Image classification data set "images" (SriniMaiya/ECG-Signal-Classification on GitHub). Class labels (3): ARR, CHF, NSR.

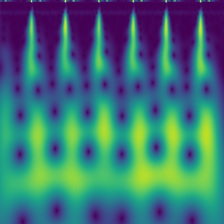
Label: ARR

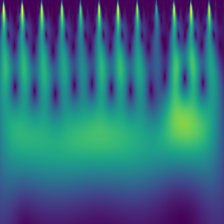
Label: NSR

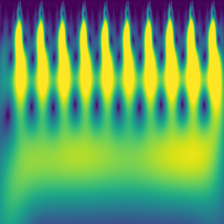
Label: CHF

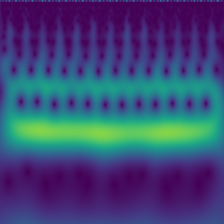
Label: CHF

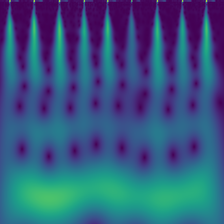
Label: NSR

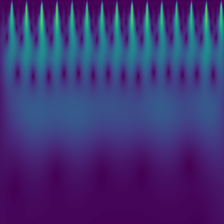
Label: ARR
